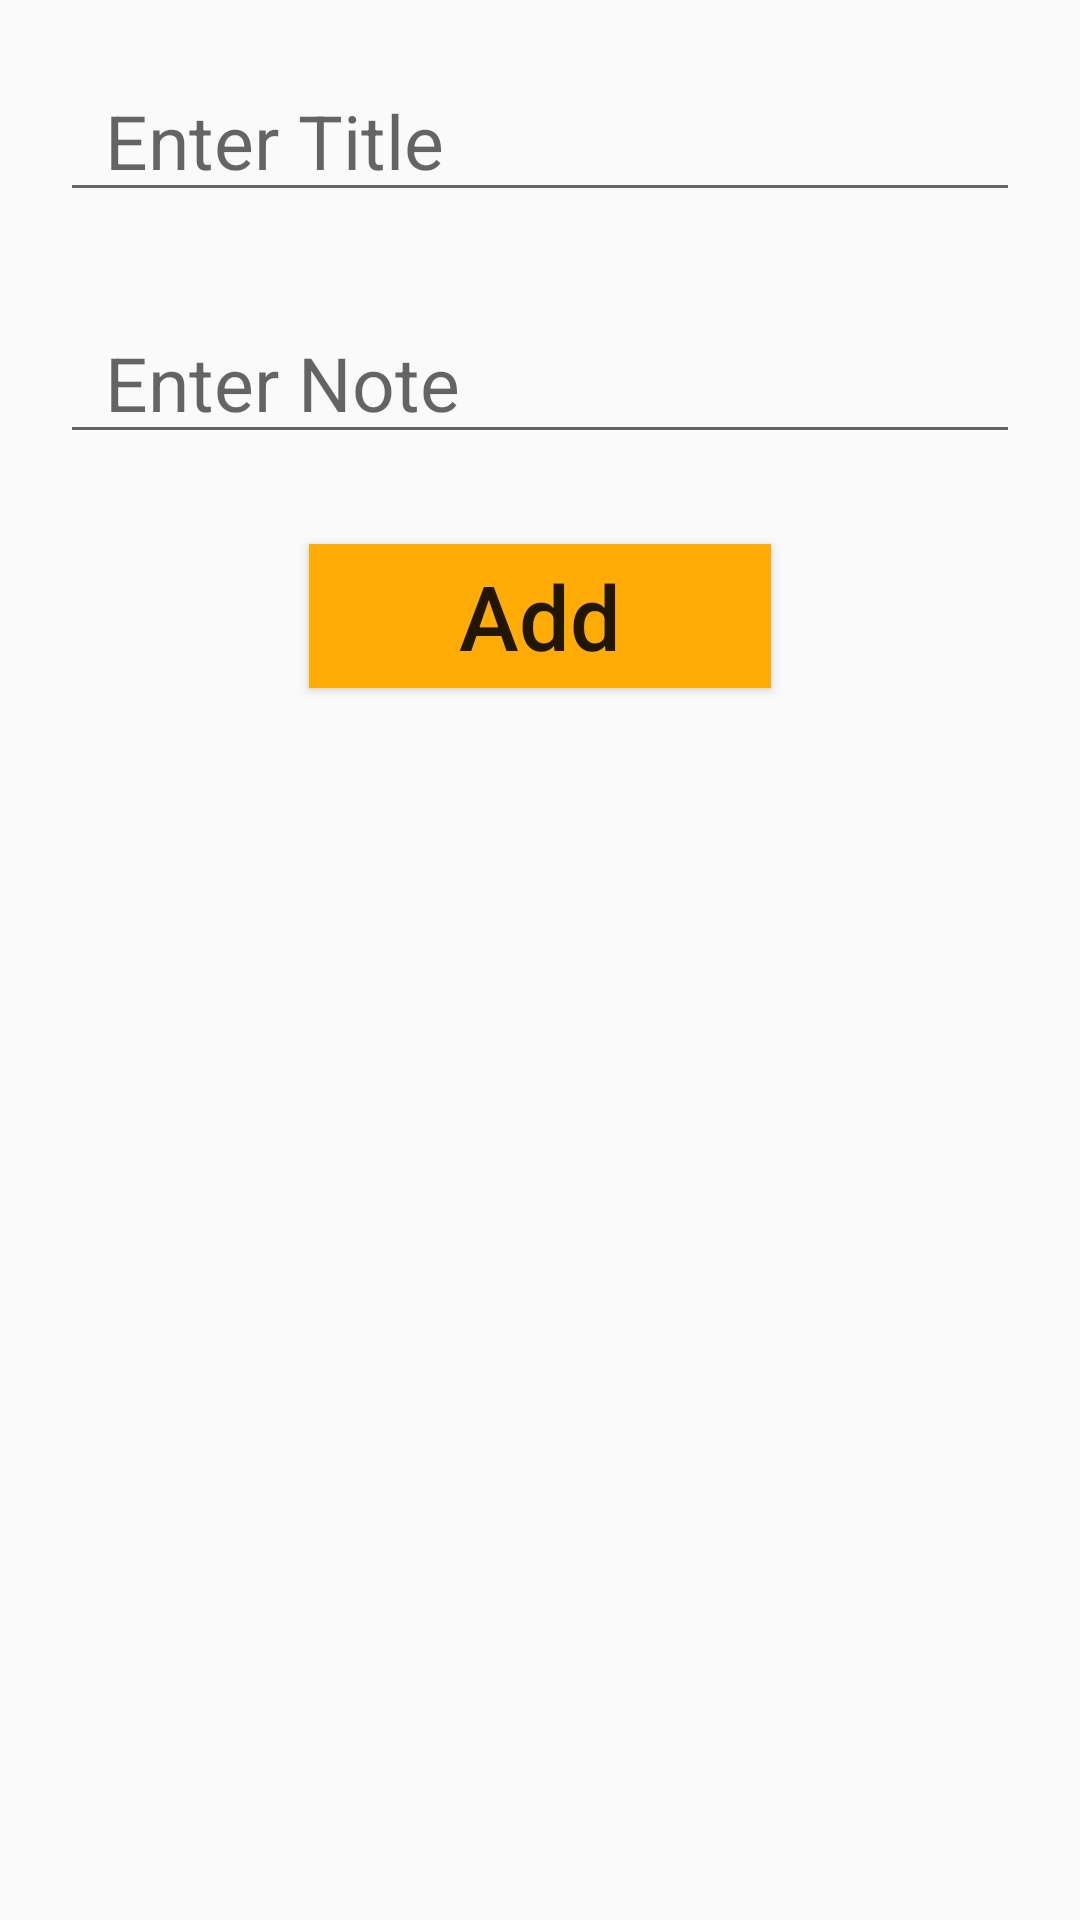

Here is an Android app screen rendered from its layout file. Give the layout XML and the strings, colors and styles it references.
<!-- AndroidManifest.xml: application theme Theme.NotesApp -->
<!-- res/layout/custom_add_note.xml -->
<?xml version="1.0" encoding="utf-8"?>
<LinearLayout xmlns:android="http://schemas.android.com/apk/res/android"
    android:layout_width="match_parent"
    android:layout_height="match_parent"
    android:orientation="vertical"
    android:padding="20dp">


    <EditText
        android:id="@+id/et_title"
        android:layout_width="match_parent"
        android:layout_height="wrap_content"
        android:ems="10"
        android:inputType="textPersonName"
        android:hint="@string/hint_title"
        android:paddingStart="15dp"
        android:textSize="25sp"
        android:layout_marginBottom="30dp"/>

    <EditText
        android:id="@+id/et_note"
        android:layout_width="match_parent"
        android:layout_height="wrap_content"
        android:ems="10"
        android:inputType="textPersonName"
        android:hint="@string/hint_note"
        android:paddingStart="15dp"
        android:textSize="25sp"
        android:layout_marginBottom="30dp" />

    <Button
        android:id="@+id/btn_add"
        android:layout_width="wrap_content"
        android:layout_height="wrap_content"
        android:text="@string/btn_add"
        android:textAllCaps="false"
        android:textSize="30sp"
        android:paddingHorizontal="50dp"
        android:layout_gravity="center"
        android:background="@color/purple_500"/>
</LinearLayout>
<!-- resources referenced by this layout -->
<resources>
  <color name="purple_500">#ffac07</color>
  <string name="btn_add">Add</string>
  <string name="hint_note">Enter Note</string>
  <string name="hint_title">Enter Title</string>
  <style name="Theme.NotesApp" parent="Theme.AppCompat.DayNight.DarkActionBar">
          
          <item name="colorPrimary">@color/purple_500</item>
          <item name="colorPrimaryVariant">@color/purple_700</item>
          <item name="colorOnPrimary">@color/white</item>
          
          <item name="colorSecondary">@color/teal_200</item>
          <item name="colorSecondaryVariant">@color/teal_700</item>
          <item name="colorOnSecondary">@color/black</item>
          
          <item name="android:statusBarColor" tools:targetApi="l">?attr/colorPrimaryVariant</item>
          
      </style>
  <color name="purple_700">#ff8900</color>
  <color name="white">#FFFFFFFF</color>
  <color name="teal_200">#ff7600</color>
  <color name="teal_700">#FF018786</color>
  <color name="black">#FF000000</color>
</resources>
